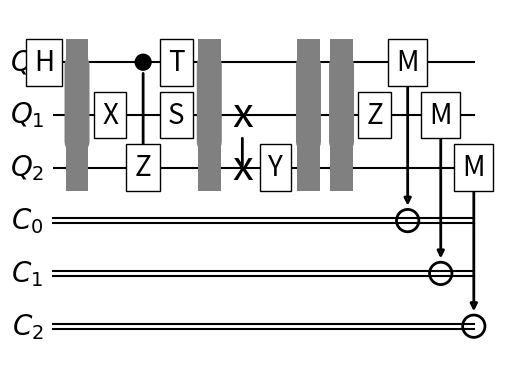

Python code for this plot:
## This file allows the user to create a quantum circuit with a provided number of qubits and classical bits.
## Common qubit gates to operate on the quantum circuit are defined.

import numpy as np
import matplotlib.pyplot as plt

# Define common matrices used for gate operations.
Xmatrix = np.array([[0, 1],
                    [1, 0]])
Ymatrix = np.array([[ 0, -1j],
                    [1j,   0]])
Zmatrix = np.array([[1,  0],
                    [0, -1]])
Hmatrix = 1/np.sqrt(2)*np.array([[1,  1],
                                 [1, -1]])
Smatrix = np.array([[1,  0],
                    [0, 1j]])
Tmatrix = np.array([[1,                  0],
                    [0, np.exp(1j*np.pi/4)]])

# Projection matrices into the computational basis. Used for constructing controlled-U gates and measurements.
proj0matrix = np.array([[1, 0],
                        [0, 0]])
proj1matrix = np.array([[0, 0],
                        [0, 1]])

class Qubit:

    def __init__(self):
        self.gates = []
        self.gatePos = []
        self.connections = []
        self.connectTo = []
        self.connectPos = []
        self.earliestPos = 1

class Cbit:

    def __init__(self, state):
        self.state = state
        self.connections = []
        self.connectTo = []
        self.connectPos = []
        self.earliestPos = 1

# Creates an instance of a quantum circuit with a provided number of quantum bits and classical bits and allows the user
# to apply qubit gates to the circuit
class Circuit:

    # Create the provided number of qubits and classical bits upon instance initialization
    def __init__(self, numQubits, numCbits):

        # Create a list of qubits. Each instance of the class Qubit will store the gates applied to the qubit. This is useful for creating a diagram of the circuit.
        self.qubits = [Qubit() for qubit in range(numQubits)]
        
        # Form the state of all the qubits in the circuit. Assume all qubits are initialized in the |0> state, [1, 0]
        self.state = np.array([1])
        for qubit in self.qubits:
            self.state = np.tensordot(self.state, [1, 0], axes=0).reshape(len(self.state)*2, 1)
        
        # Create a list of classical bits, each initialized in the 0 state.
        self.cbits = [Cbit(0) for cbit in range(numCbits)]

    ## SINGLE QUBIT GATES ##

    # Pauli-X gate
    def X(self,target):

        # Create the Kronecker product matrix defining the gate operation. The target qubit gets an X gate, all other qubits get identity.
        kronMatrix = np.array([1])
        for qIndex, qubit in enumerate(self.qubits):
            if qIndex == target:
                kronMatrix = np.kron(kronMatrix, Xmatrix)
            else:
                kronMatrix = np.kron(kronMatrix, np.eye(2))
        
        # Apply the gate to the circuit's state, updating the state.
        self.state = np.dot(kronMatrix, self.state)

        # Append the gate onto the running list of gates for the target qubit. Use the qubit's earliest position for the gate position, then increment the earliest position for potential future gates.
        self.qubits[target].gates.append('X')
        self.qubits[target].gatePos.append(self.qubits[target].earliestPos)
        self.qubits[target].earliestPos += 1

        return self

    # Pauli-Y gate
    def Y(self,target):

        # Create the Kronecker product matrix defining the gate operation. The target qubit gets a Y gate, all other qubits get identity.
        kronMatrix = np.array([1])
        for qIndex, qubit in enumerate(self.qubits):
            if qIndex == target:
                kronMatrix = np.kron(kronMatrix, Ymatrix)
            else:
                kronMatrix = np.kron(kronMatrix, np.eye(2))
        
        # Apply the gate to the circuit's state, updating the state.
        self.state = np.dot(kronMatrix, self.state)

        # Append the gate onto the running list of gates for the target qubit. Use the qubit's earliest position for the gate position, then increment the earliest position for potential future gates.
        self.qubits[target].gates.append('Y')
        self.qubits[target].gatePos.append(self.qubits[target].earliestPos)
        self.qubits[target].earliestPos += 1

        return self

    # Pauli-Z gate
    def Z(self,target):

        # Create the Kronecker product matrix defining the gate operation. The target qubit gets a Z gate, all other qubits get identity.
        kronMatrix = np.array([1])
        for qIndex, qubit in enumerate(self.qubits):
            if qIndex == target:
                kronMatrix = np.kron(kronMatrix, Zmatrix)
            else:
                kronMatrix = np.kron(kronMatrix, np.eye(2))
        
        # Apply the gate to the circuit's state, updating the state.
        self.state = np.dot(kronMatrix, self.state)

        # Append the gate onto the running list of gates for the target qubit. Use the qubit's earliest position for the gate position, then increment the earliest position for potential future gates.
        self.qubits[target].gates.append('Z')
        self.qubits[target].gatePos.append(self.qubits[target].earliestPos)
        self.qubits[target].earliestPos += 1

        return self
    
    # Hadamard gate
    def H(self,target):

        # Create the Kronecker product matrix defining the gate operation. The target qubit gets an H gate, all other qubits get identity.
        kronMatrix = np.array([1])
        for qIndex, qubit in enumerate(self.qubits):
            if qIndex == target:
                kronMatrix = np.kron(kronMatrix, Hmatrix)
            else:
                kronMatrix = np.kron(kronMatrix, np.eye(2))
        
        # Apply the gate to the circuit's state, updating the state.
        self.state = np.dot(kronMatrix, self.state)

        # Append the gate onto the running list of gates for the target qubit. Use the qubit's earliest position for the gate position, then increment the earliest position for potential future gates.
        self.qubits[target].gates.append('H')
        self.qubits[target].gatePos.append(self.qubits[target].earliestPos)
        self.qubits[target].earliestPos += 1

        return self
    
    # Phase gate
    def S(self,target):

        # Create the Kronecker product matrix defining the gate operation. The target qubit gets an S gate, all other qubits get identity.
        kronMatrix = np.array([1])
        for qIndex, qubit in enumerate(self.qubits):
            if qIndex == target:
                kronMatrix = np.kron(kronMatrix, Smatrix)
            else:
                kronMatrix = np.kron(kronMatrix, np.eye(2))
        
        # Apply the gate to the circuit's state, updating the state.
        self.state = np.dot(kronMatrix, self.state)

        # Append the gate onto the running list of gates for the target qubit. Use the qubit's earliest position for the gate position, then increment the earliest position for potential future gates.
        self.qubits[target].gates.append('S')
        self.qubits[target].gatePos.append(self.qubits[target].earliestPos)
        self.qubits[target].earliestPos += 1

        return self
    
    # pi/8 gate
    def T(self,target):

        # Create the Kronecker product matrix defining the gate operation. The target qubit gets a T gate, all other qubits get identity.
        kronMatrix = np.array([1])
        for qIndex, qubit in enumerate(self.qubits):
            if qIndex == target:
                kronMatrix = np.kron(kronMatrix, Tmatrix)
            else:
                kronMatrix = np.kron(kronMatrix, np.eye(2))
        
        # Apply the gate to the circuit's state, updating the state.
        self.state = np.dot(kronMatrix, self.state)

        # Append the gate onto the running list of gates for the target qubit. Use the qubit's earliest position for the gate position, then increment the earliest position for potential future gates.
        self.qubits[target].gates.append('T')
        self.qubits[target].gatePos.append(self.qubits[target].earliestPos)
        self.qubits[target].earliestPos += 1

        return self
    
    ## TWO QUBIT GATES ##

    # Controlled-X gate
    def CX(self, control, target):

        # Create the Kronecker product matrix defining the gate operation. First create separate matrices for projecting the control qubit into the 0 or 1 state. For the projection into the 1 state, the target qubit gets an X gate. All other qubits, including the target in the projection into the 0 state for the control, get an identity. Then add the two matrices together.
        kron0Matrix = np.array([1])
        kron1Matrix = np.array([1])
        for qIndex, qubit in enumerate(self.qubits):
            if qIndex == control:
                kron0Matrix = np.kron(kron0Matrix, proj0matrix)
                kron1Matrix = np.kron(kron1Matrix, proj1matrix)
            elif qIndex == target:
                kron0Matrix = np.kron(kron0Matrix, np.eye(2))
                kron1Matrix = np.kron(kron1Matrix, Xmatrix)
            else:
                kron0Matrix = np.kron(kron0Matrix, np.eye(2))
                kron1Matrix = np.kron(kron1Matrix, np.eye(2))
        kronMatrix = kron0Matrix + kron1Matrix

        # Apply the gate to the circuit's state, updating the state.
        self.state = np.dot(kronMatrix, self.state)

        # Append the gate onto the running list of gates for the target qubit. Append the connection type onto the running list of connections for the control qubit and which qubit it is controlling (the target).
        self.qubits[target].gates.append('X')
        self.qubits[control].connections.append('C')
        self.qubits[control].connectTo.append(target)

        # Get the earliest possible gate position within the circuit for each qubit between the target and control (inclusive). The max of this list will be used for the gate position for both the target and control. Then increase the earliest position for all qubits between the target and control (inclusive).
        earliestPositions = [self.qubits[idx].earliestPos for idx in range(min(control, target), max(control, target)+1)]
        position = max(earliestPositions)
        self.qubits[target].gatePos.append(position)
        self.qubits[control].connectPos.append(position)
        for idx in range(min(control, target), max(control, target)+1):
            self.qubits[idx].earliestPos = position + 1

        return self
    
    # Controlled-Y gate
    def CY(self, control, target):

        # Create the Kronecker product matrix defining the gate operation. First create separate matrices for projecting the control qubit into the 0 or 1 state. For the projection into the 1 state, the target qubit gets a Y gate. All other qubits, including the target in the projection into the 0 state for the control, get an identity. Then add the two matrices together.
        kron0Matrix = np.array([1])
        kron1Matrix = np.array([1])
        for qIndex, qubit in enumerate(self.qubits):
            if qIndex == control:
                kron0Matrix = np.kron(kron0Matrix, proj0matrix)
                kron1Matrix = np.kron(kron1Matrix, proj1matrix)
            elif qIndex == target:
                kron0Matrix = np.kron(kron0Matrix, np.eye(2))
                kron1Matrix = np.kron(kron1Matrix, Ymatrix)
            else:
                kron0Matrix = np.kron(kron0Matrix, np.eye(2))
                kron1Matrix = np.kron(kron1Matrix, np.eye(2))
        kronMatrix = kron0Matrix + kron1Matrix

        # Apply the gate to the circuit's state, updating the state.
        self.state = np.dot(kronMatrix, self.state)

        # Append the gate onto the running list of gates for the target qubit. Append the connection type onto the running list of connections for the control qubit and which qubit it is controlling (the target).
        self.qubits[target].gates.append('Y')
        self.qubits[control].connections.append('C')
        self.qubits[control].connectTo.append(target)

        # Get the earliest possible gate position within the circuit for each qubit between the target and control (inclusive). The max of this list will be used for the gate position for both the target and control. Then increase the earliest position for all qubits between the target and control (inclusive).
        earliestPositions = [self.qubits[idx].earliestPos for idx in range(min(control, target), max(control, target)+1)]
        position = max(earliestPositions)
        self.qubits[target].gatePos.append(position)
        self.qubits[control].connectPos.append(position)
        for idx in range(min(control, target), max(control, target)+1):
            self.qubits[idx].earliestPos = position + 1

        return self
    
    # Controlled-Z gate
    def CZ(self, control, target):

        # Create the Kronecker product matrix defining the gate operation. First create separate matrices for projecting the control qubit into the 0 or 1 state. For the projection into the 1 state, the target qubit gets a Z gate. All other qubits, including the target in the projection into the 0 state for the control, get an identity. Then add the two matrices together.
        kron0Matrix = np.array([1])
        kron1Matrix = np.array([1])
        for qIndex, qubit in enumerate(self.qubits):
            if qIndex == control:
                kron0Matrix = np.kron(kron0Matrix, proj0matrix)
                kron1Matrix = np.kron(kron1Matrix, proj1matrix)
            elif qIndex == target:
                kron0Matrix = np.kron(kron0Matrix, np.eye(2))
                kron1Matrix = np.kron(kron1Matrix, Zmatrix)
            else:
                kron0Matrix = np.kron(kron0Matrix, np.eye(2))
                kron1Matrix = np.kron(kron1Matrix, np.eye(2))
        kronMatrix = kron0Matrix + kron1Matrix

        # Apply the gate to the circuit's state, updating the state.
        self.state = np.dot(kronMatrix, self.state)

        # Append the gate onto the running list of gates for the target qubit. Append the connection type onto the running list of connections for the control qubit and which qubit it is controlling (the target).
        self.qubits[target].gates.append('Z')
        self.qubits[control].connections.append('C')
        self.qubits[control].connectTo.append(target)

        # Get the earliest possible gate position within the circuit for each qubit between the target and control (inclusive). The max of this list will be used for the gate position for both the target and control. Then increase the earliest position for all qubits between the target and control (inclusive).
        earliestPositions = [self.qubits[idx].earliestPos for idx in range(min(control, target), max(control, target)+1)]
        position = max(earliestPositions)
        self.qubits[target].gatePos.append(position)
        self.qubits[control].connectPos.append(position)
        for idx in range(min(control, target), max(control, target)+1):
            self.qubits[idx].earliestPos = position + 1

        return self
    
    # SWAP gate
    def SWAP(self, target1, target2):

        # Create the Kronecker product matrix defining the gate operation. First create 3 separate matrices for the two target qubits to receive X, Y, and Z gates together. All other qubits get an identity. Then add the 3 matrices along with an identity and divide the sum by 2.
        kronXMatrix = np.array([1])
        kronYMatrix = np.array([1])
        kronZMatrix = np.array([1])
        for qIndex, qubit in enumerate(self.qubits):
            if qIndex == target1 or qIndex == target2:
                kronXMatrix = np.kron(kronXMatrix, Xmatrix)
                kronYMatrix = np.kron(kronYMatrix, Ymatrix)
                kronZMatrix = np.kron(kronZMatrix, Zmatrix)
            else:
                kronXMatrix = np.kron(kronXMatrix, np.eye(2))
                kronYMatrix = np.kron(kronYMatrix, np.eye(2))
                kronZMatrix = np.kron(kronZMatrix, np.eye(2))
        kronMatrix = 0.5*(np.eye(np.size(kronXMatrix, 0)) + kronXMatrix + kronYMatrix + kronZMatrix)

        # Apply the gate to the circuit's state, updating the state.
        self.state = np.dot(kronMatrix, self.state)

        # Append the gate onto the running list of gates for the target qubit (which we'll use target2 as for consistency with controlled gates). Append the connection type onto the running list of connections for the control qubit (target1) and which qubit it is controlling (target2).
        self.qubits[target2].gates.append('SWAP')
        self.qubits[target1].connections.append('SWAP')
        self.qubits[target1].connectTo.append(target2)

        # Get the earliest possible gate position within the circuit for each qubit between the targets (inclusive). The max of this list will be used for the gate position for both targets. Then increase the earliest position for all qubits between the targets (inclusive).
        earliestPositions = [self.qubits[idx].earliestPos for idx in range(min(target1, target2), max(target1, target2)+1)]
        position = max(earliestPositions)
        self.qubits[target2].gatePos.append(position)
        self.qubits[target1].connectPos.append(position)
        for idx in range(min(target1, target2), max(target1, target2)+1):
            self.qubits[idx].earliestPos = position + 1

        return self
    
    ## THREE QUBIT GATES ##

    # Toffoli gate
    def Toff(self, control1, control2, target):

        # Create the Kronecker product matrix defining the gate operation. First create 4 separate matrices for the 4 possible projection combos of the 2 control qubits. Apply the appropriate projection matrix for each control qubit for each of the 4 matrices. The target only gets an X gate when both controls are projected into the 1 state; the target gets an identity otherwise. All other qubits get an identity. Then add the 4 matrices together.
        kron00Matrix = np.array([1])
        kron01Matrix = np.array([1])
        kron10Matrix = np.array([1])
        kron11Matrix = np.array([1])
        for qIndex, qubit in enumerate(self.qubits):
            if qIndex == control1:
                kron00Matrix = np.kron(kron00Matrix, proj0matrix)
                kron01Matrix = np.kron(kron01Matrix, proj0matrix)
                kron10Matrix = np.kron(kron10Matrix, proj1matrix)
                kron11Matrix = np.kron(kron11Matrix, proj1matrix)
            elif qIndex == control2:
                kron00Matrix = np.kron(kron00Matrix, proj0matrix)
                kron01Matrix = np.kron(kron01Matrix, proj1matrix)
                kron10Matrix = np.kron(kron10Matrix, proj0matrix)
                kron11Matrix = np.kron(kron11Matrix, proj1matrix)
            elif qIndex == target:
                kron00Matrix = np.kron(kron00Matrix, np.eye(2))
                kron01Matrix = np.kron(kron01Matrix, np.eye(2))
                kron10Matrix = np.kron(kron10Matrix, np.eye(2))
                kron11Matrix = np.kron(kron11Matrix, Xmatrix)
            else:
                kron00Matrix = np.kron(kron00Matrix, np.eye(2))
                kron01Matrix = np.kron(kron01Matrix, np.eye(2))
                kron10Matrix = np.kron(kron10Matrix, np.eye(2))
                kron11Matrix = np.kron(kron11Matrix, np.eye(2))
        kronMatrix = kron00Matrix + kron01Matrix + kron10Matrix + kron11Matrix

        # Apply the gate to the circuit's state, updating the state.
        self.state = np.dot(kronMatrix, self.state)

        # Append the gate onto the running list of gates for the target qubit. Append the connection type onto the running lists of connections for the control qubits and which qubit they are controlling (the target).
        self.qubits[target].gates.append('X')
        self.qubits[control1].connections.append('C')
        self.qubits[control1].connectTo.append(target)
        self.qubits[control2].connections.append('C')
        self.qubits[control2].connectTo.append(target)

        # Get the earliest possible gate position within the circuit for each qubit between the target and controls (inclusive). The max of this list will be used for the gate position for both the target and controls. Then increase the earliest position for all qubits between the target and controls (inclusive).
        earliestPositions = [self.qubits[idx].earliestPos for idx in range(min(control1, control2, target), max(control1, control2, target)+1)]
        position = max(earliestPositions)
        self.qubits[target].gatePos.append(position)
        self.qubits[control1].connectPos.append(position)
        self.qubits[control2].connectPos.append(position)
        for idx in range(min(control1, control2, target), max(control1, control2, target)+1):
            self.qubits[idx].earliestPos = position + 1

        return self
    
    ## OTHER FUNCTIONS ##

    # Add a barrier to the circuit. The state vector does not change. A barrier is purely for visual purposes when displaying the circuit to divide the circuit into segments.
    def barrier(self):

        # Append a barrier to the first qubit. Use the last qubit as the connector to extend the barrier across the entire circuit. The max earliest position for all qubits is the position of the barrier. All qubits' earliest position is then updated to the position after the barrier.
        self.qubits[0].gates.append('B')
        self.qubits[-1].connections.append('B')
        self.qubits[-1].connectTo.append(0)
        earliestPosition = max([qubit.earliestPos for qubit in self.qubits])
        self.qubits[0].gatePos.append(earliestPosition)
        self.qubits[-1].connectPos.append(earliestPosition)
        for qubit in self.qubits:
            qubit.earliestPos = earliestPosition + 1

    # Measure a qubit and store the result in a classical bit. This is a measurement in the computational basis (projection into the 0 or 1 state).
    def measure(self, target, output):

        # Create 2 Kronecker product matrices for the projection of the target qubit into the 0 or 1 state. All other qubits get an identity.
        kron0Matrix = np.array([1])
        kron1Matrix = np.array([1])
        for qIndex, qubit in enumerate(self.qubits):
            if qIndex == target:
                kron0Matrix = np.kron(kron0Matrix, proj0matrix)
                kron1Matrix = np.kron(kron1Matrix, proj1matrix)
            else:
                kron0Matrix = np.kron(kron0Matrix, np.eye(2))
                kron1Matrix = np.kron(kron1Matrix, np.eye(2))
        
        # For each of the 0 and 1 state projection matrices, apply the projection to the circuit's current state to get the resulting state. Transpose the circuit's current state (without the projection) and apply it to the resulting state (with the projection) to get the probability of the measurement outcome.
        state0 = np.dot(kron0Matrix, self.state)
        prob0 = np.dot(self.state.T, state0)[0][0]
        state1 = np.dot(kron1Matrix, self.state)
        prob1 = np.dot(self.state.T, state1)[0][0]
        
        # Generate a random number between 0 and 1. If it is less than the probability of the target qubit being in the 0 state, set the classical bit to 0 and update the circuit's state with the projection-into-0 state from above (normalized with the square root of the probability of measuring 0). Otherwise, set the classical bit to 1 and update the circuit's state with the projection-into-1 state (normalized).
        if np.random.rand(1) < prob0:
            self.cbits[output].state = 0
            self.state = state0 / np.sqrt(prob0)
        else:
            self.cbits[output].state = 1
            self.state = state1 / np.sqrt(prob1)

        # Append the gate onto the running list of gates for the target qubit. Append the connection type onto the running list of connections for the control qubit and which qubit it is controlling (the target).
        self.qubits[target].gates.append('M')
        self.cbits[output].connections.append('O')
        self.cbits[output].connectTo.append(target)

        # Get the earliest possible gate position within the circuit for each qubit between the target and control (inclusive). The max of this list will be used for the gate position for both the target and control. Then increase the earliest position for all qubits between the target and control (inclusive).
        earliestPositions = [qubit.earliestPos for qubit in self.qubits[target:]]
        for cbit in self.cbits[:output]:
            earliestPositions.append(cbit.earliestPos)
        position = max(earliestPositions)
        self.qubits[target].gatePos.append(position)
        self.cbits[output].connectPos.append(position)
        for qubit in self.qubits[target:]:
            qubit.earliestPos = position + 1
        for cbit in self.cbits[:output]:
            cbit.earliestPos = position + 1

        return self
    
    # Assign the gate label, box, and connection property to be used for displaying the circuit
    def format_gate(self, gate):
        # SWAP gates
        if gate == 'SWAP':
            gateLabel = 'x'
            size = 30
            bbox=dict(boxstyle='square', pad=0, facecolor='none', edgecolor='none')
            arrowprops=dict(arrowstyle="-", edgecolor='black', linewidth=2)
        # Controls in controlled-gates
        elif gate == 'C':
            gateLabel = ' '
            size = 7
            bbox=dict(boxstyle='circle', facecolor='black', edgecolor='black')
            arrowprops=dict(arrowstyle="-", edgecolor='black', linewidth=2)
        # Output in measurement gates
        elif gate == 'O':
            gateLabel = ' '
            size = 10
            bbox=dict(boxstyle='circle', facecolor='none', edgecolor='black', linewidth=2)
            arrowprops=dict(arrowstyle="<|-", edgecolor='black', linewidth=2)
        elif gate == 'B':
            gateLabel = ' '
            size = 20
            bbox=dict(boxstyle='square', facecolor='gray', edgecolor='none')
            arrowprops=dict(arrowstyle="-", edgecolor='grey', linewidth=18)
        else:
            gateLabel = gate
            size = 20
            bbox=dict(boxstyle='square', facecolor='white')
            arrowprops=dict()
        
        return [gateLabel, size, bbox, arrowprops]

    # Create a figure of the circuit.
    def display_circuit(self):

        # Create the figure and set some style parameters.
        fig = plt.figure()
        ax = fig.add_subplot(111)
        circuitLength = max([qubit.gatePos[-1] for qubit in self.qubits])
        numQubits = len(self.qubits)
        numCbits = len(self.cbits)
        bitLabelPosition = 0.5
        ax.set(xlim=(0, circuitLength+1), ylim=(-1*(numQubits+numCbits), 1))
        ax.set_axis_off()

        # Display each classical bit. These are displayed first for proper layer ordering when displaying connections between qubits and classical bits.
        offset = 0.05
        for Bidx, cbit in enumerate(self.cbits):
            # Display the classical bit labels and a double line to represent their wires. "offset" creates a small spacing between the two plotted lines for each bit to give the double line visual.
            ax.annotate('$C_%s$'%Bidx, xy=(bitLabelPosition, -1*(Bidx+numQubits)), size=20, va='center', ha='center', bbox=dict(boxstyle='square', facecolor='white', edgecolor='none'))
            ax.plot([bitLabelPosition, circuitLength], [-1*(Bidx+numQubits)+offset, -1*(Bidx+numQubits)+offset], color='black')
            ax.plot([bitLabelPosition, circuitLength], [-1*(Bidx+numQubits)-offset, -1*(Bidx+numQubits)-offset], color='black')

            # Display each connection using the properties from format_gate
            for Cidx, connection in enumerate(cbit.connections):
                [connectLabel, size, bbox, arrowprops] = self.format_gate(connection)
                ax.annotate(connectLabel, xy=(cbit.connectPos[Cidx], -1*cbit.connectTo[Cidx]), xytext=(cbit.connectPos[Cidx], -1*(Bidx+numQubits)), size=size, va='center', ha='center', bbox=bbox, arrowprops=arrowprops)

        # Display each qubit
        for Qidx, qubit in enumerate(self.qubits):
            # Display the qubit labels and a horizontal line to represent the wire for each qubit's circuit.
            ax.annotate('$Q_%s$'%Qidx, xy=(bitLabelPosition, -1*Qidx), size=20, va='center', ha='center', bbox=dict(boxstyle='square', facecolor='white', edgecolor='none'))
            ax.plot([bitLabelPosition, circuitLength], [-1*Qidx, -1*Qidx], color='black')

        # Display each qubit connection using the properties from format_gate. These are displayed next for proper layer ordering of connections between qubits.
        for Qidx, qubit in enumerate(self.qubits):
            for Cidx, connection in enumerate(qubit.connections):
                [connectLabel, size, bbox, arrowprops] = self.format_gate(connection)
                ax.annotate(connectLabel, xy=(qubit.connectPos[Cidx], -1*qubit.connectTo[Cidx]), xytext=(qubit.connectPos[Cidx], -1*Qidx), size=size, va='center', ha='center', bbox=bbox, arrowprops=arrowprops)

        # Display each qubit gate using the properties from format_gate.
        for Qidx, qubit in enumerate(self.qubits):
            for Gidx, gate in enumerate(qubit.gates):
                [gateLabel, size, bbox, arrowprops] = self.format_gate(gate)
                ax.annotate(gateLabel, xy=(qubit.gatePos[Gidx], -1*Qidx), size=size, va='center', ha='center', bbox=bbox)

        plt.show()

        return

def main():
    numQubits = 3
    test = Circuit(numQubits, numQubits)
    test.H(0)
    test.barrier()
    test.X(1)
    test.CZ(0, 2)
    test.S(1)
    test.T(0)
    test.barrier()
    test.SWAP(1, 2)
    test.Y(2)
    test.barrier()
    test.barrier()
    test.Z(1)
    test.measure(0, 0)
    test.measure(1, 1)
    test.measure(2, 2)
    test.display_circuit()

if __name__ == "__main__":
    main()